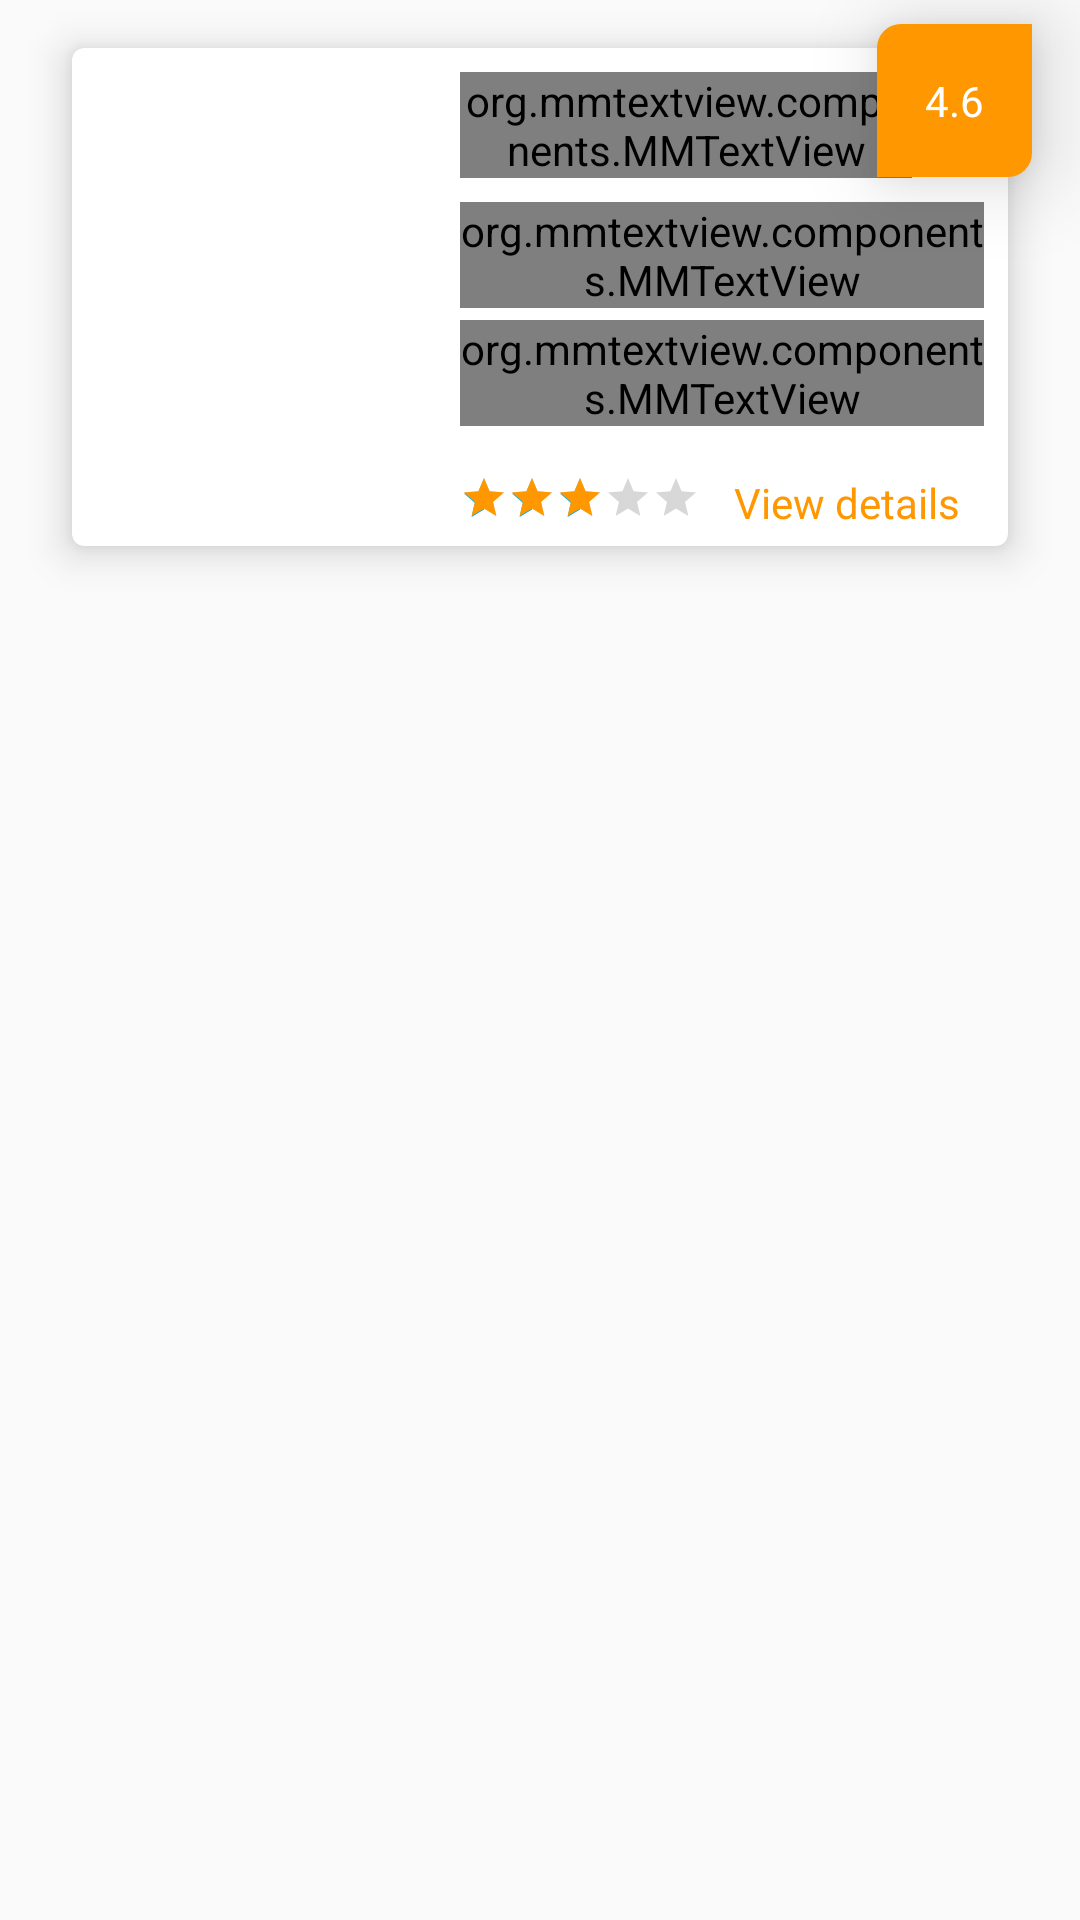

Layout XML and referenced resources for this Android screen:
<!-- AndroidManifest.xml: application theme AppTheme -->
<!-- res/layout/view_holder_meal.xml -->
<?xml version="1.0" encoding="utf-8"?>
<RelativeLayout xmlns:android="http://schemas.android.com/apk/res/android"
    xmlns:app="http://schemas.android.com/apk/res-auto"
    xmlns:tools="http://schemas.android.com/tools"
    android:layout_width="match_parent"
    android:layout_height="wrap_content">

    <android.support.v7.widget.CardView
        android:layout_width="match_parent"
        android:layout_marginEnd="@dimen/margin_large"
        android:layout_marginStart="@dimen/margin_large"
        android:layout_marginTop="@dimen/margin_medium_2"
        android:layout_height="wrap_content"
        android:layout_marginBottom="@dimen/margin_medium_2"
        app:cardCornerRadius="@dimen/margin_small"
        app:cardElevation="@dimen/margin_medium">

        <LinearLayout
            android:layout_width="match_parent"
            android:layout_height="wrap_content"
            android:layout_marginEnd="@dimen/margin_medium"
            android:orientation="horizontal">

            <ImageView
                android:id="@+id/iv_meal"
                android:layout_width="0dp"
                android:layout_height="match_parent"
                android:layout_weight="2"
                android:contentDescription="@string/app_name"
                android:minHeight="120dp"
                android:scaleType="centerCrop"
                android:src="@drawable/meal" />

            <RelativeLayout
                android:layout_width="0dp"
                android:layout_height="wrap_content"
                android:layout_weight="3">

                <org.mmtextview.components.MMTextView
                    android:id="@+id/tv_meal_name"
                    android:layout_width="wrap_content"
                    android:layout_marginEnd="@dimen/margin_large"
                    android:layout_height="wrap_content"
                    android:layout_marginStart="@dimen/margin_medium"
                    android:layout_marginTop="@dimen/margin_medium"
                    android:text="@string/dummy_name"
                    android:textColor="@color/primary_text"
                    android:textSize="@dimen/text_regular_3x" />

                <org.mmtextview.components.MMTextView
                    android:id="@+id/tv_meal_category"
                    android:layout_width="wrap_content"
                    android:layout_height="wrap_content"
                    android:layout_below="@+id/tv_meal_name"
                    android:layout_marginStart="@dimen/margin_medium"
                    android:textSize="@dimen/text_regular"
                    android:layout_marginTop="@dimen/margin_medium"
                    android:text="@string/dummy_category"
                    android:textColor="@color/secondary_text" />

                <org.mmtextview.components.MMTextView
                    android:id="@+id/tv_meal_price"
                    android:layout_width="wrap_content"
                    android:layout_height="wrap_content"
                    android:layout_below="@+id/tv_meal_category"
                    android:layout_marginStart="@dimen/margin_medium"
                    android:layout_marginTop="@dimen/margin_small"
                    android:textSize="@dimen/text_regular"
                    android:text="@string/dummy_price"
                    android:textColor="@color/primary_text" />

                <android.support.v7.widget.AppCompatRatingBar
                    android:id="@+id/rb_meal_rating"
                    style="@style/Widget.AppCompat.RatingBar.Small"
                    android:layout_width="wrap_content"
                    android:layout_height="wrap_content"
                    android:layout_below="@+id/tv_meal_price"
                    android:rating="3"
                    android:progressTint="@color/colorPrimary"
                    android:layout_marginBottom="@dimen/margin_medium"
                    android:layout_marginStart="@dimen/margin_medium"
                    android:layout_marginTop="@dimen/margin_medium_2"
                    android:isIndicator="true" />

                <TextView
                    android:id="@+id/tv_meal_details"
                    android:layout_width="wrap_content"
                    android:layout_height="wrap_content"
                    android:layout_alignParentEnd="true"
                    android:layout_below="@+id/tv_meal_price"
                    android:layout_marginEnd="@dimen/margin_medium"
                    android:layout_marginTop="@dimen/margin_medium_2"
                    android:text="@string/view_details"
                    android:textColor="@color/colorPrimary" />

            </RelativeLayout>

        </LinearLayout>

    </android.support.v7.widget.CardView>

    <TextView
        android:id="@+id/tv_meal_rating"
        android:layout_width="wrap_content"
        android:layout_height="wrap_content"
        android:layout_marginTop="@dimen/margin_medium"
        android:layout_marginEnd="@dimen/margin_medium_2"
        android:layout_alignParentEnd="true"
        android:elevation="@dimen/margin_medium_2"
        android:background="@drawable/rating_point_bg"
        android:padding="@dimen/margin_medium_2"
        android:text="@string/dummy_rating"
        android:textColor="@android:color/white"
        tools:ignore="RelativeOverlap" />

</RelativeLayout>
<!-- resources referenced by this layout -->
<resources>
  <color name="colorPrimary">#FF9800</color>
  <color name="primary_text">#212121</color>
  <color name="secondary_text">#757575</color>
  <dimen name="margin_large">24dp</dimen>
  <dimen name="margin_medium">8dp</dimen>
  <dimen name="margin_medium_2">16dp</dimen>
  <dimen name="margin_small">4dp</dimen>
  <dimen name="text_regular">14sp</dimen>
  <dimen name="text_regular_3x">20sp</dimen>
  <!-- drawable rating_point_bg (drawable) -->
  <?xml version="1.0" encoding="utf-8"?>
  <shape xmlns:android="http://schemas.android.com/apk/res/android">
      <solid android:color="@color/colorPrimary"/>
      <corners android:bottomRightRadius="@dimen/margin_medium"
          android:topLeftRadius="@dimen/margin_medium"/>
  </shape>
  <string name="app_name">Restaurant</string>
  <string name="dummy_category">Cafe,Italian,Chinese</string>
  <string name="dummy_name">Casa Pop</string>
  <string name="dummy_price">Cost $300 for one</string>
  <string name="dummy_rating">4.6</string>
  <string name="view_details">View details</string>
  <style name="AppTheme" parent="Theme.AppCompat.Light.DarkActionBar">
          
          <item name="colorPrimary">@color/colorPrimary</item>
          <item name="colorPrimaryDark">@color/colorPrimaryDark</item>
          <item name="colorAccent">@color/colorAccent</item>
      </style>
  <color name="colorPrimaryDark">#F57C00</color>
  <color name="colorAccent">#03A9F4</color>
</resources>
